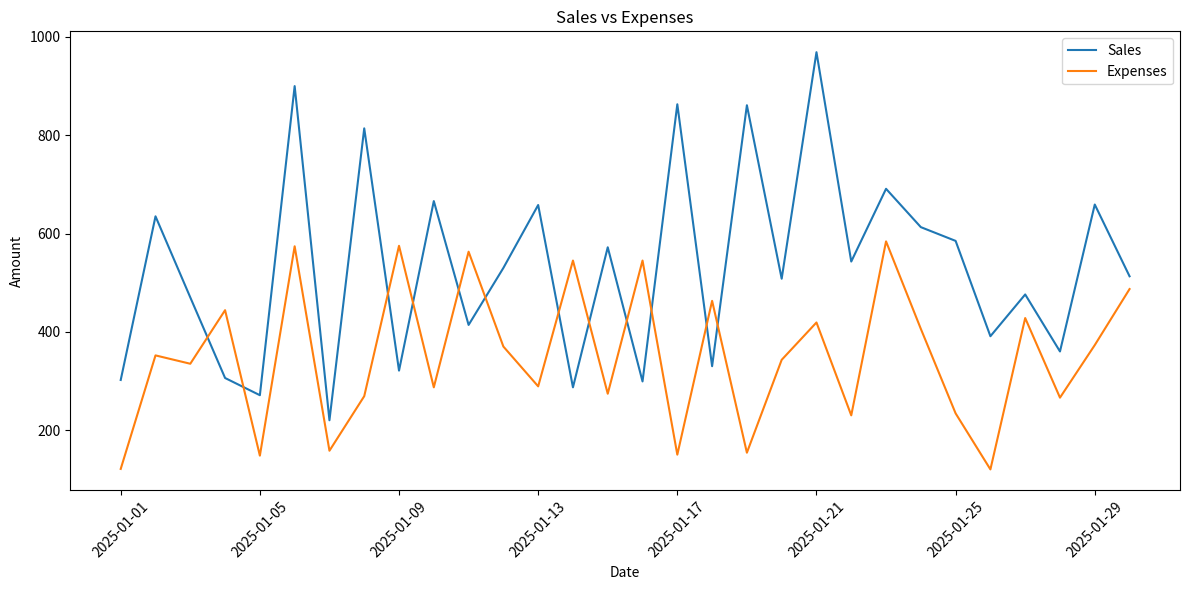
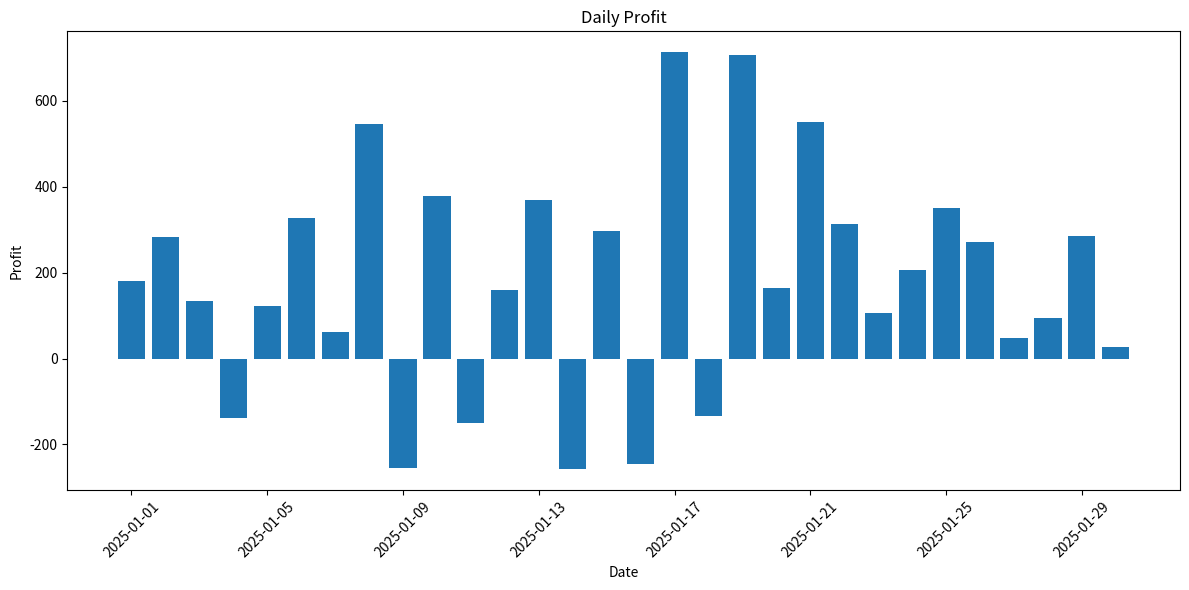

These figures' Python source, in order:
import pandas as pd
import numpy as np
import matplotlib.pyplot as plt

# Generate synthetic data
np.random.seed(42)

days = pd.date_range(start="2025-01-01", periods=30, freq="D")

sales = np.random.randint(200, 1000, size=30)
expenses = np.random.randint(100, 600, size=30)
profit = sales - expenses

df = pd.DataFrame({
    "Date": days,
    "Sales": sales,
    "Expenses": expenses,
    "Profit": profit
})

print("\nSales Data:")
print(df.head())

# Plot 1: Sales & Expenses
plt.figure(figsize=(12, 6))
plt.plot(df["Date"], df["Sales"], label="Sales")
plt.plot(df["Date"], df["Expenses"], label="Expenses")
plt.title("Sales vs Expenses")
plt.xlabel("Date")
plt.ylabel("Amount")
plt.legend()
plt.xticks(rotation=45)
plt.tight_layout()
plt.savefig("sales_vs_expenses.png")
plt.close()

# Plot 2: Profit Chart
plt.figure(figsize=(12, 6))
plt.bar(df["Date"], df["Profit"])
plt.title("Daily Profit")
plt.xlabel("Date")
plt.ylabel("Profit")
plt.xticks(rotation=45)
plt.tight_layout()
plt.savefig("profit_chart.png")
plt.close()

print("\nCharts generated:")
print(" - sales_vs_expenses.png")
print(" - profit_chart.png")

# Save data
df.to_csv("sales_data.csv", index=False)
print("\nData saved to sales_data.csv")
